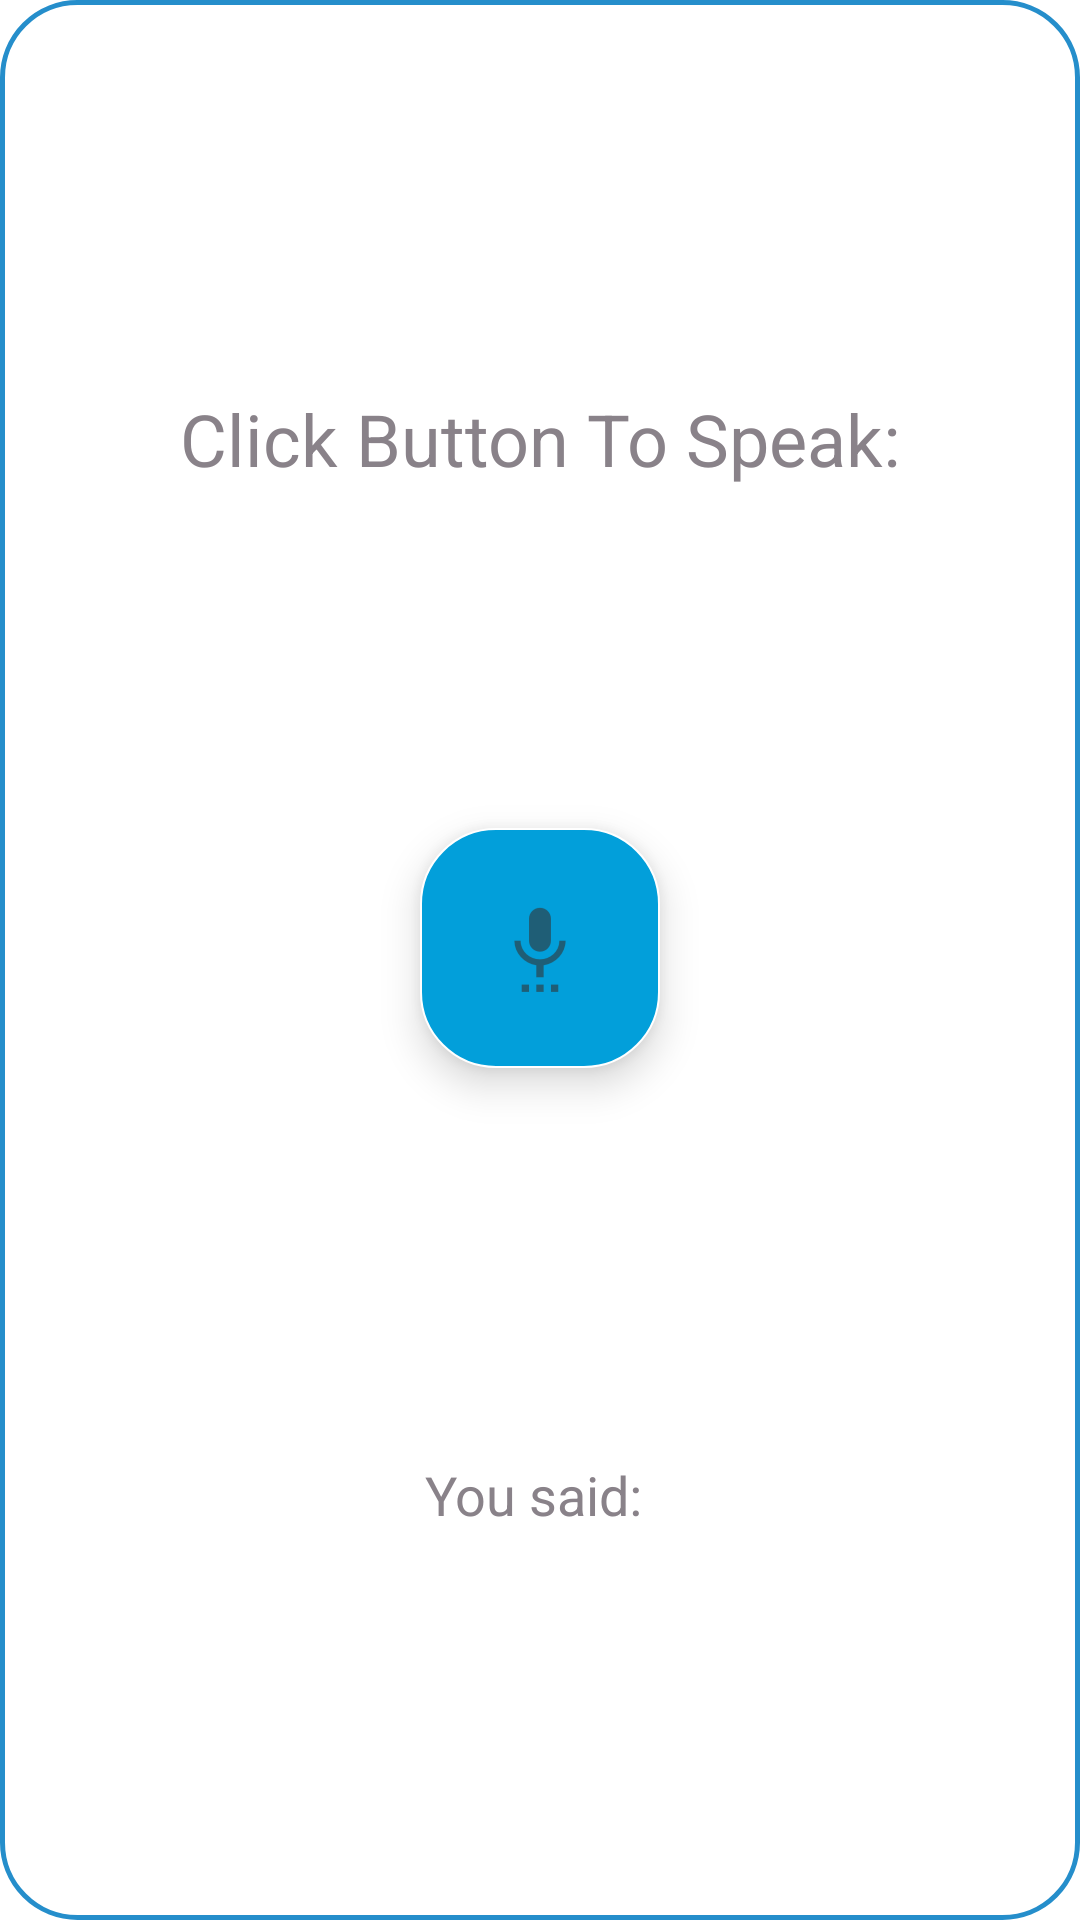

Produce the Android XML layout that renders to this screen, including the resource entries it uses.
<!-- AndroidManifest.xml: fallback theme Theme.MaterialComponents.DayNight.NoActionBar -->
<!-- res/layout/voice_control.xml -->
<?xml version="1.0" encoding="utf-8"?>
<androidx.constraintlayout.widget.ConstraintLayout xmlns:android="http://schemas.android.com/apk/res/android"
    android:layout_width="match_parent"
    android:layout_height="match_parent"
    xmlns:app="http://schemas.android.com/apk/res-auto"
    android:padding="@dimen/activity_vertical_margin"
    android:background="@drawable/egde_layout">

    <TextView
        android:text="Click Button To Speak:"
        android:layout_width="wrap_content"
        android:layout_height="wrap_content"
        android:id="@+id/textViewInstruction"
        android:textSize="24sp"
        android:textColor="@color/textColor"
        app:layout_constraintEnd_toEndOf="parent"
        app:layout_constraintStart_toStartOf="parent"
        app:layout_constraintTop_toTopOf="parent"
        app:layout_constraintBottom_toTopOf="@id/buttonSpeak"/>

    <ImageButton
        android:layout_width="@dimen/button_size"
        android:layout_height="@dimen/button_size"
        android:src="@drawable/ic_action_mic"
        android:id="@+id/buttonSpeak"
        android:elevation="@dimen/elevation"
        android:background="@drawable/curved_button"
        app:layout_constraintEnd_toEndOf="parent"
        app:layout_constraintStart_toStartOf="parent"
        app:layout_constraintTop_toBottomOf="@id/textViewInstruction"
        app:layout_constraintBottom_toTopOf="@id/textViewInterpret"/>

    <TextView
        android:text="You said: "
        android:layout_width="wrap_content"
        android:layout_height="wrap_content"
        android:id="@+id/textViewInterpret"
        android:layout_marginTop="@dimen/activity_vertical_margin"
        android:textSize="18sp"
        android:textColor="@color/textColor"
        app:layout_constraintEnd_toEndOf="parent"
        app:layout_constraintStart_toStartOf="parent"
        app:layout_constraintTop_toBottomOf="@id/buttonSpeak"
        app:layout_constraintBottom_toBottomOf="parent"/>

</androidx.constraintlayout.widget.ConstraintLayout>
<!-- resources referenced by this layout -->
<resources>
  <color name="textColor">#898289</color>
  <dimen name="activity_vertical_margin">16dp</dimen>
  <dimen name="button_size">80dp</dimen>
  <dimen name="elevation">8dp</dimen>
  <!-- drawable curved_button (drawable) -->
  <?xml version="1.0" encoding="utf-8"?>
  <selector xmlns:android="http://schemas.android.com/apk/res/android">
      <item android:state_pressed="false">
          <shape xmlns:android="http://schemas.android.com/apk/res/android">
              <solid android:color="@color/title_color" />
              <stroke android:width="0.75dp" android:color="@color/app_background_white" />
              <corners android:radius="25dp" />
              <padding android:bottom="0dp" android:left="0dp" android:right="0dp" android:top="0dp" />
          </shape>
      </item>
  
      <item android:state_pressed="true">
      <shape xmlns:android="http://schemas.android.com/apk/res/android">
          <solid android:color="@color/ripple"/>
          <stroke android:width="2dp" android:color="@color/colorPrimary" />
          <corners android:radius="35dp" />
          <padding android:bottom="0dp" android:left="0dp" android:right="0dp" android:top="0dp" />
      </shape>
      </item>
  </selector>
  <!-- drawable egde_layout (drawable) -->
  <?xml version="1.0" encoding="utf-8"?>
  <selector xmlns:android="http://schemas.android.com/apk/res/android">
      <item >
          <shape xmlns:android="http://schemas.android.com/apk/res/android">
              <solid android:color="@color/app_background_white" />
              <stroke android:width="1.5dp" android:color="@color/buttonColor" />
              <corners android:radius="25dp" />
              <padding android:bottom="0dp" android:left="0dp" android:right="0dp" android:top="0dp" />
          </shape>
      </item>
  </selector>
  <!-- drawable ic_action_mic: png bitmap (drawable-hdpi, 660 bytes) -->
  <color name="title_color">#029FDA</color>
  <color name="app_background_white">#FFFFFF</color>
  <color name="ripple">#57AECB</color>
  <color name="colorPrimary">#3F51B5</color>
  <color name="buttonColor">#258ECB</color>
</resources>
